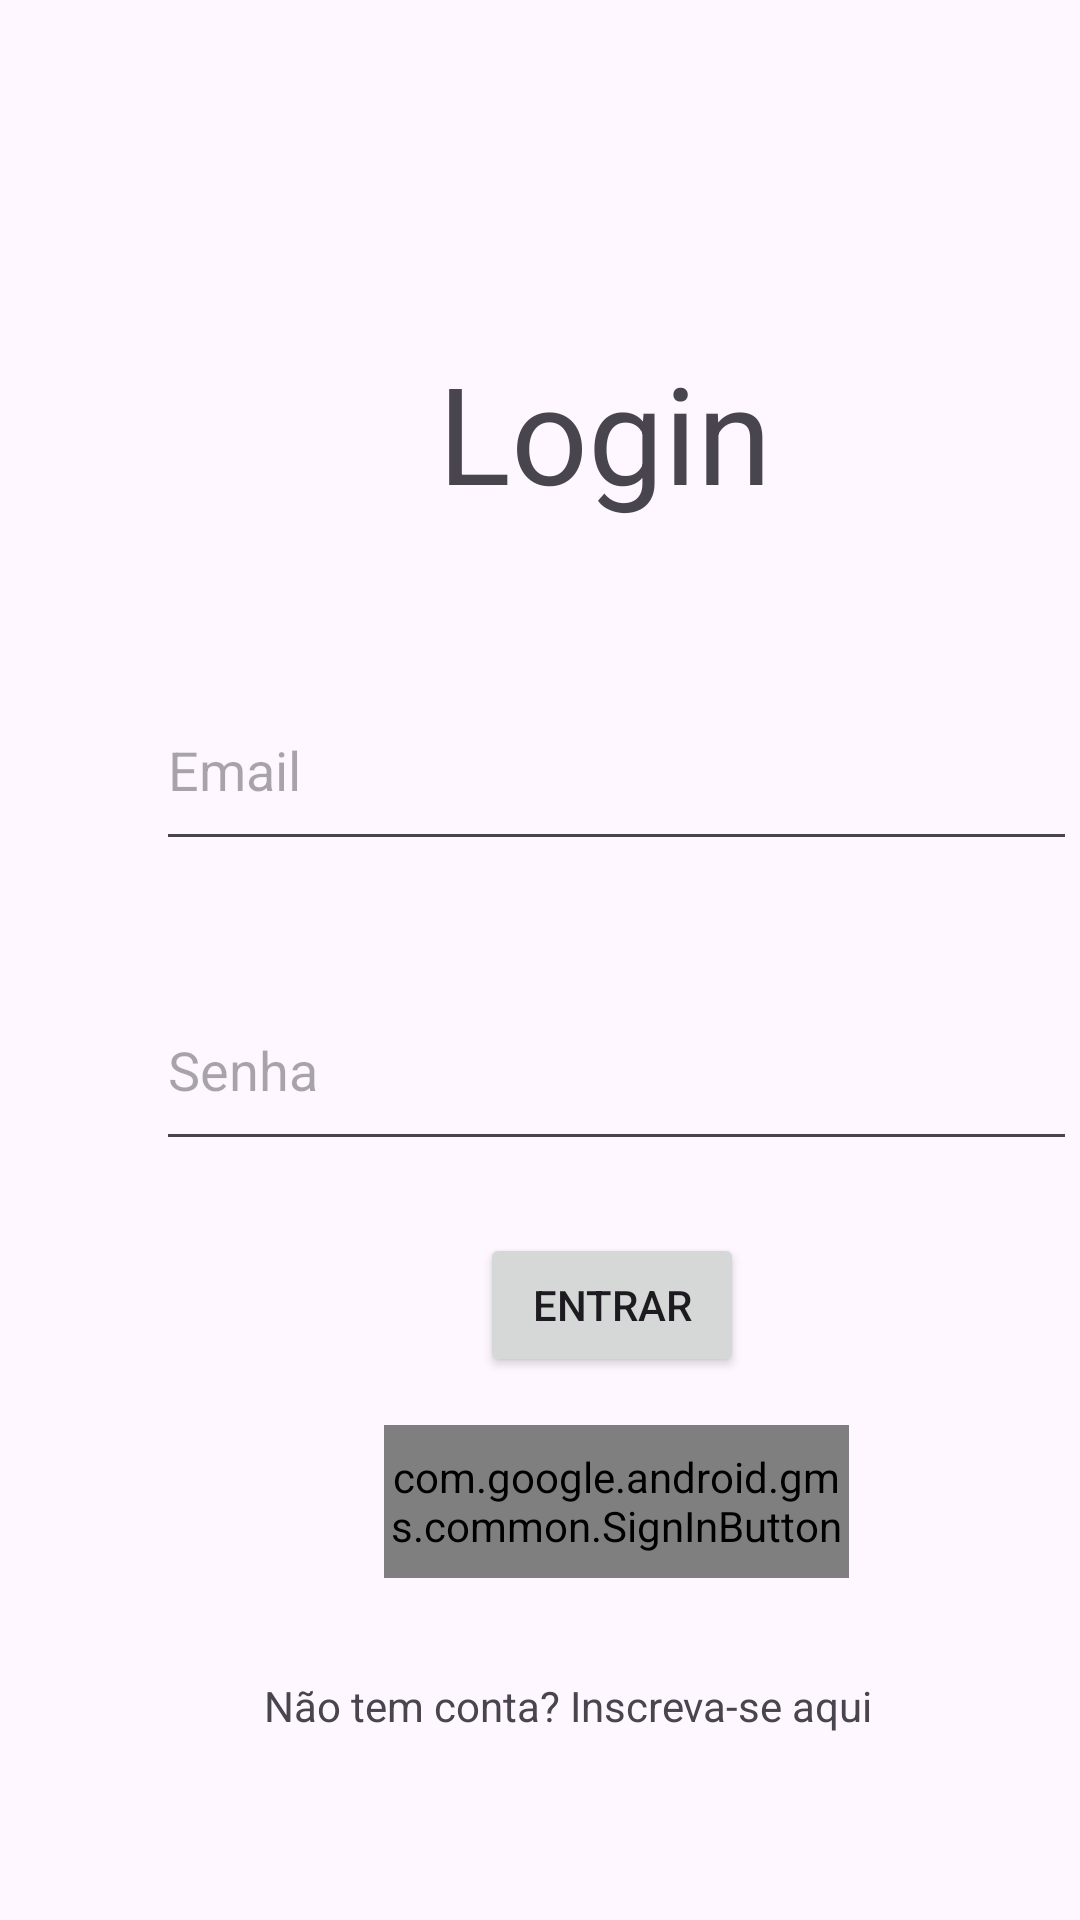

Produce the Android XML layout that renders to this screen, including the resource entries it uses.
<!-- AndroidManifest.xml: application theme Theme.AppBarber -->
<!-- res/layout/activity_login2.xml -->
<?xml version="1.0" encoding="utf-8"?>
<androidx.constraintlayout.widget.ConstraintLayout xmlns:android="http://schemas.android.com/apk/res/android"
    xmlns:app="http://schemas.android.com/apk/res-auto"
    xmlns:tools="http://schemas.android.com/tools"
    android:layout_width="match_parent"
    android:layout_height="match_parent"
    tools:context=".LoginActivity2">

    <TextView
        android:id="@+id/textView10"
        android:layout_width="119dp"
        android:layout_height="66dp"
        android:layout_marginStart="146dp"
        android:layout_marginTop="114dp"
        android:text="Login"
        android:textAppearance="@style/TextAppearance.AppCompat.Display2"
        app:layout_constraintStart_toStartOf="parent"
        app:layout_constraintTop_toTopOf="parent" />

    <EditText
        android:id="@+id/IdEmm"
        android:layout_width="307dp"
        android:layout_height="64dp"
        android:layout_marginStart="52dp"
        android:layout_marginTop="43dp"
        android:ems="10"
        android:hint="Email"
        android:inputType="text"
        app:layout_constraintStart_toStartOf="parent"
        app:layout_constraintTop_toBottomOf="@+id/textView10" />

    <Button
        android:id="@+id/idOk"
        android:layout_width="wrap_content"
        android:layout_height="wrap_content"
        android:layout_marginStart="160dp"
        android:layout_marginTop="24dp"
        android:text="Entrar"
        app:layout_constraintStart_toStartOf="parent"
        app:layout_constraintTop_toBottomOf="@+id/idS" />

    <EditText
        android:id="@+id/idS"
        android:layout_width="307dp"
        android:layout_height="64dp"
        android:layout_marginStart="52dp"
        android:layout_marginTop="36dp"
        android:ems="10"
        android:hint="Senha"
        android:inputType="textPassword"
        app:layout_constraintStart_toStartOf="parent"
        app:layout_constraintTop_toBottomOf="@+id/IdEmm" />

    <TextView
        android:id="@+id/idIns"
        android:layout_width="233dp"
        android:layout_height="21dp"
        android:layout_marginStart="88dp"
        android:layout_marginTop="100dp"
        android:text="Não tem conta? Inscreva-se aqui"
        app:layout_constraintStart_toStartOf="parent"
        app:layout_constraintTop_toBottomOf="@+id/idOk" />

    <com.google.android.gms.common.SignInButton
        android:id="@+id/idGoogle"
        android:layout_width="155dp"
        android:layout_height="51dp"
        android:layout_marginStart="128dp"
        android:layout_marginTop="16dp"
        app:layout_constraintStart_toStartOf="parent"
        app:layout_constraintTop_toBottomOf="@+id/idOk" />

</androidx.constraintlayout.widget.ConstraintLayout>
<!-- resources referenced by this layout -->
<resources>
  <style name="Theme.AppBarber" parent="Base.Theme.AppBarber" />
  <style name="Base.Theme.AppBarber" parent="Theme.Material3.DayNight.NoActionBar">
          
          
      </style>
</resources>
